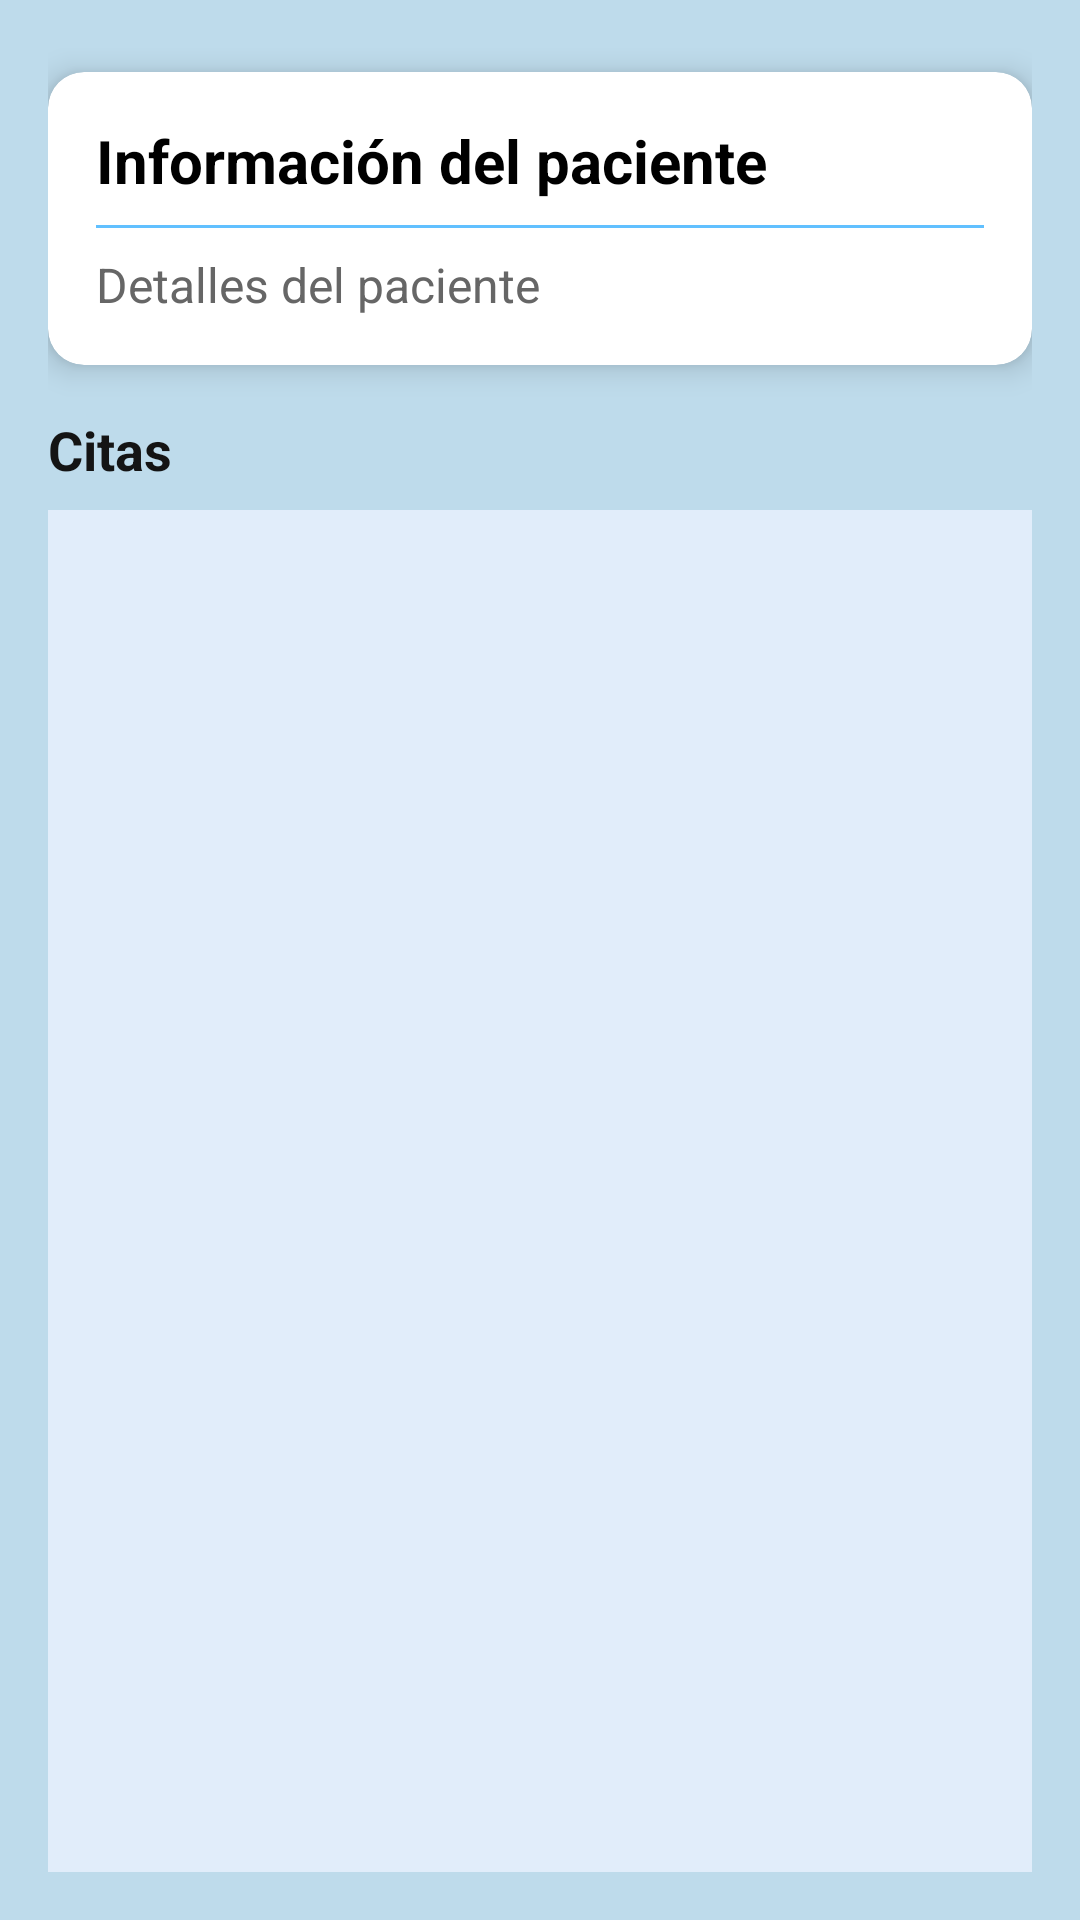

The Android layout XML behind this screen, and the referenced resources:
<!-- AndroidManifest.xml: application theme Theme.Design.Light.NoActionBar -->
<!-- res/layout/activity_dashboard.xml -->
<?xml version="1.0" encoding="utf-8"?>
<LinearLayout
        xmlns:android="http://schemas.android.com/apk/res/android"
        xmlns:app="http://schemas.android.com/apk/res-auto"
        android:layout_width="match_parent"
        android:layout_height="match_parent"
        android:orientation="vertical"
        android:padding="16dp"
        android:background="#BEDBEB">

    <androidx.cardview.widget.CardView
            android:layout_width="match_parent"
            android:layout_height="wrap_content"
            android:layout_marginBottom="16dp"
            android:layout_marginTop="8dp"
            app:cardCornerRadius="12dp"
            app:cardElevation="6dp">

        <LinearLayout
                android:layout_width="match_parent"
                android:layout_height="wrap_content"
                android:orientation="vertical"
                android:padding="16dp">

            <TextView
                    android:id="@+id/textViewPacienteInfo"
                    android:layout_width="match_parent"
                    android:layout_height="wrap_content"
                    android:text="Información del paciente"
                    android:textSize="20sp"
                    android:textStyle="bold"
                    android:textColor="#000000" />

            <View
                    android:layout_width="match_parent"
                    android:layout_height="1dp"
                    android:layout_marginVertical="8dp"
                    android:background="#61C0FF" />

            <TextView
                    android:id="@+id/textViewPacienteDetails"
                    android:layout_width="match_parent"
                    android:layout_height="wrap_content"
                    android:text="Detalles del paciente"
                    android:textSize="16sp"
                    android:textColor="#666666" />
        </LinearLayout>
    </androidx.cardview.widget.CardView>

    <TextView
            android:layout_width="match_parent"
            android:layout_height="wrap_content"
            android:text="Citas"
            android:textSize="18sp"
            android:textStyle="bold"
            android:textColor="#141414"
            android:layout_marginBottom="8dp" />

    <androidx.recyclerview.widget.RecyclerView
            android:id="@+id/recyclerViewCitas"
            android:layout_width="match_parent"
            android:layout_height="match_parent"
            android:background="#E1EDFA"
            android:padding="8dp"
            android:clipToPadding="false" />
</LinearLayout>
<!-- resources referenced by this layout -->
<resources>

</resources>
